Labelled photos from "data", an image-classification folder in poleval/2026-polocrbench. The possible labels are: real, real degraded, real handwritten.

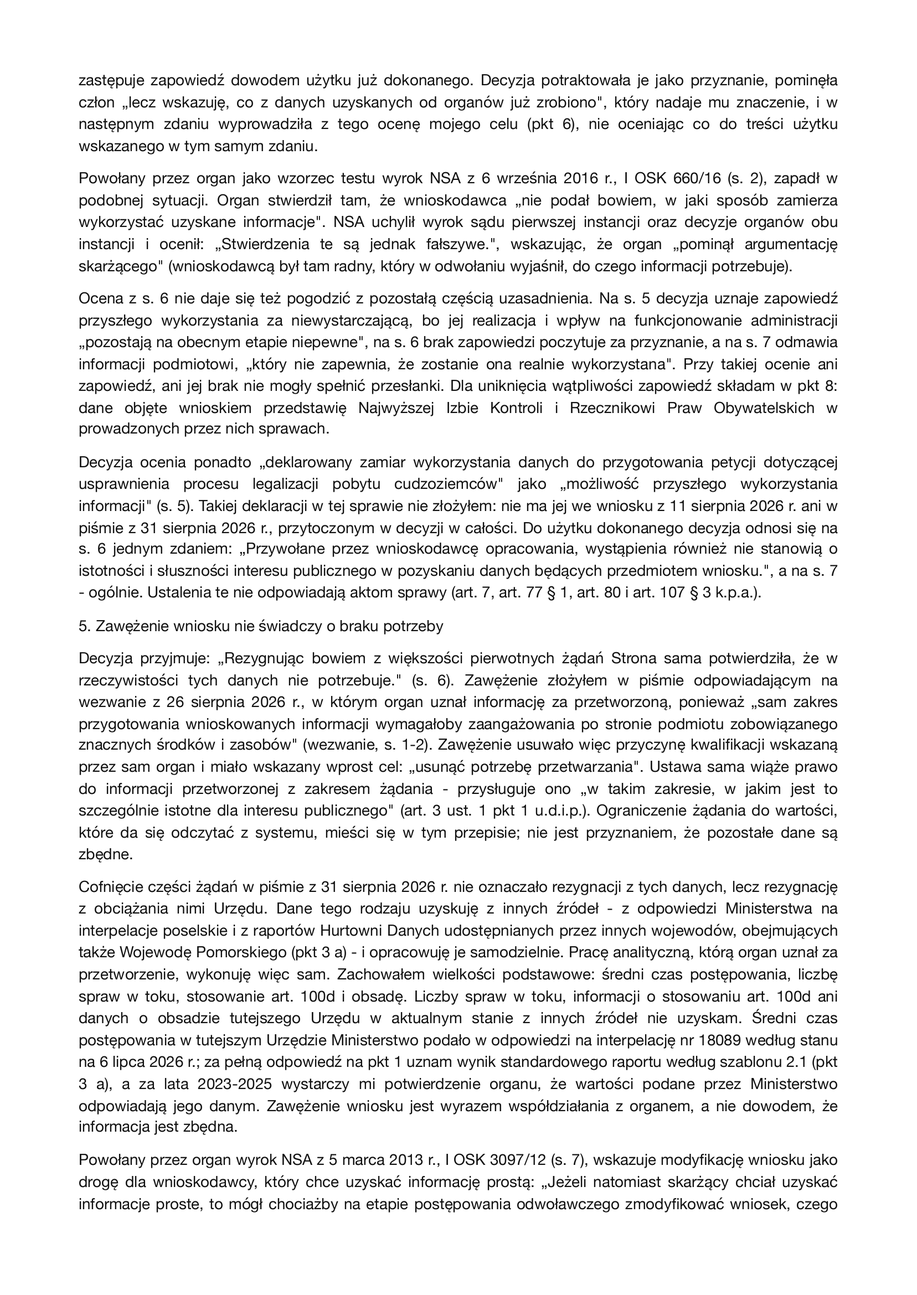
Label: real

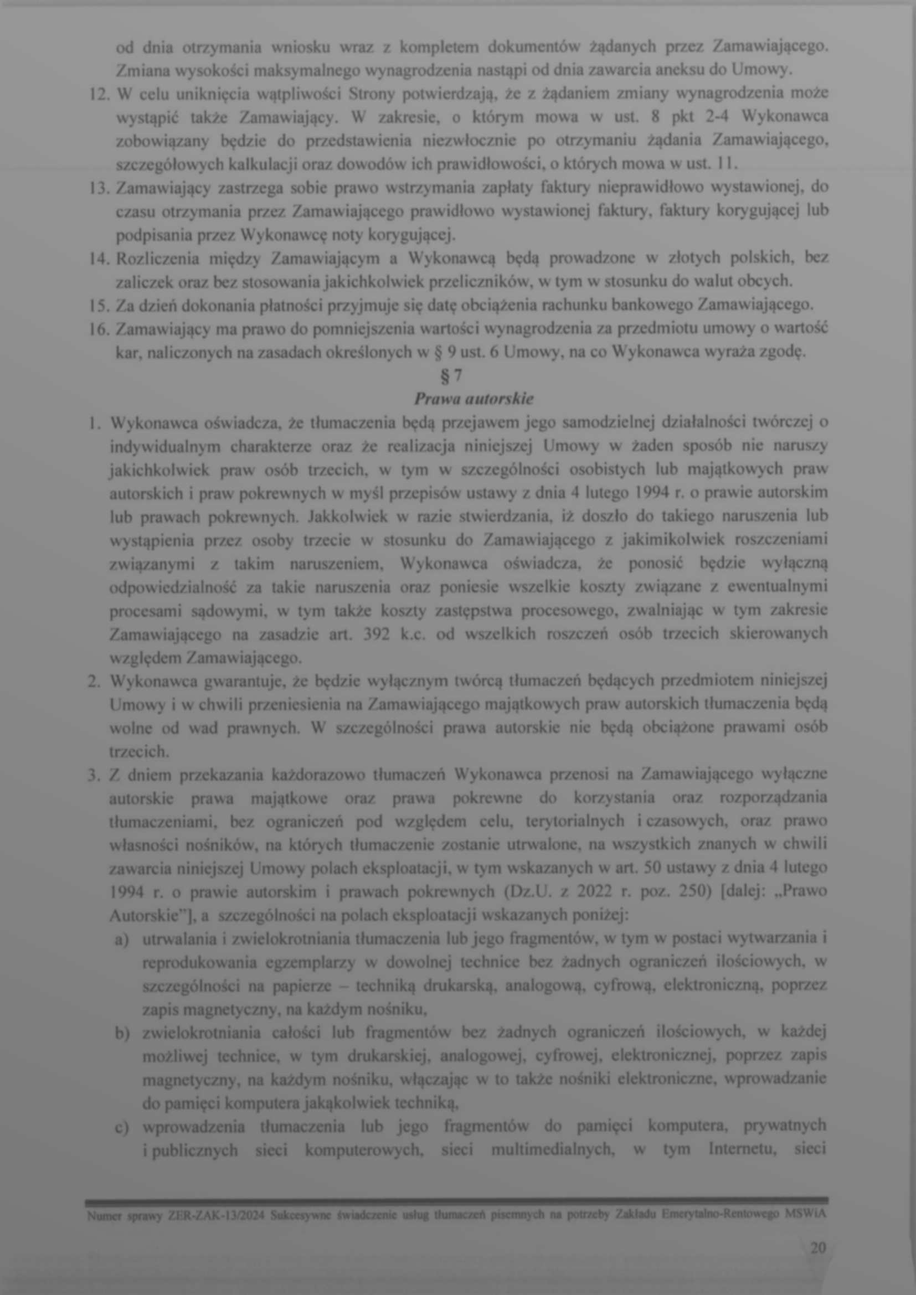
Label: real degraded

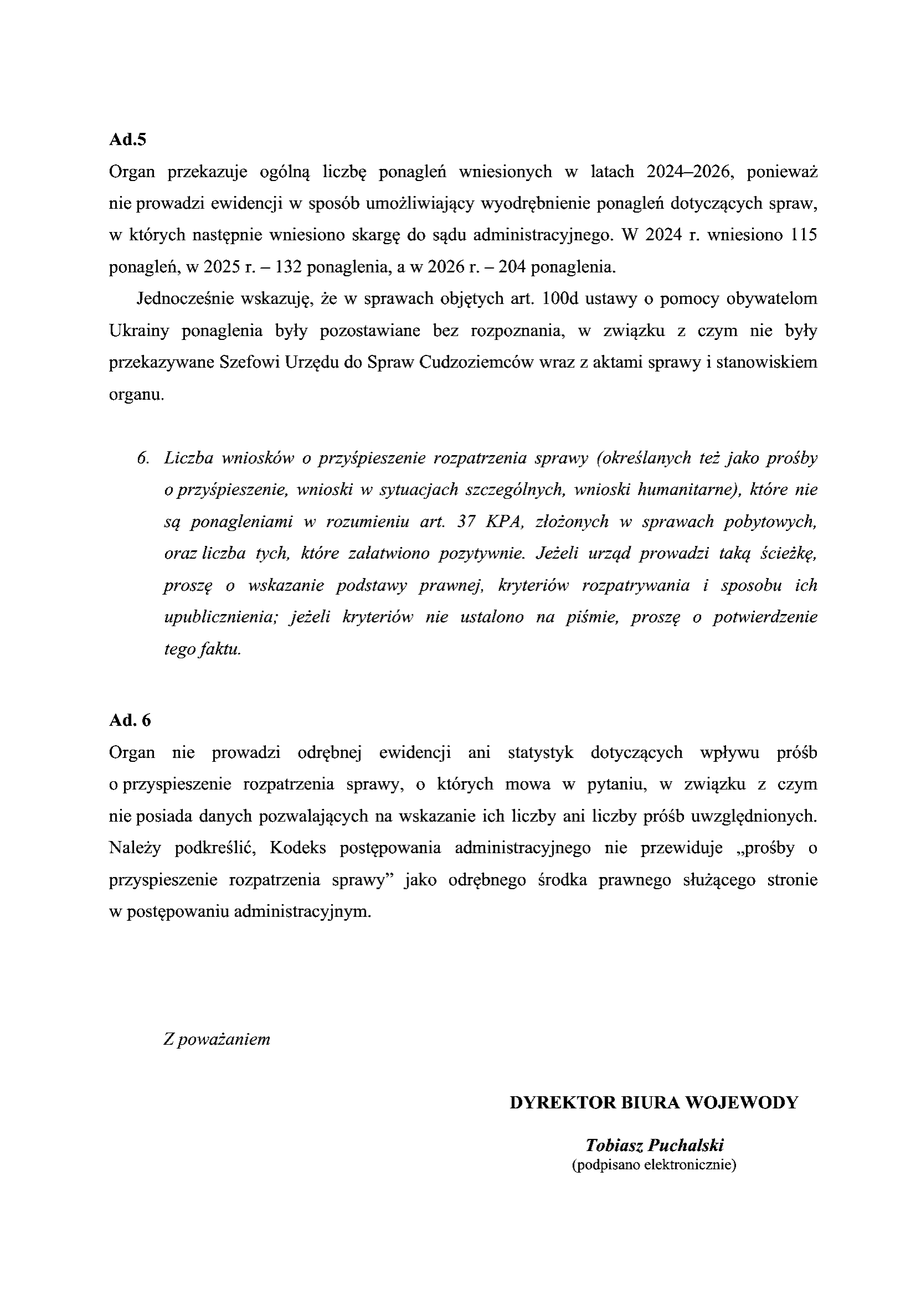
Label: real

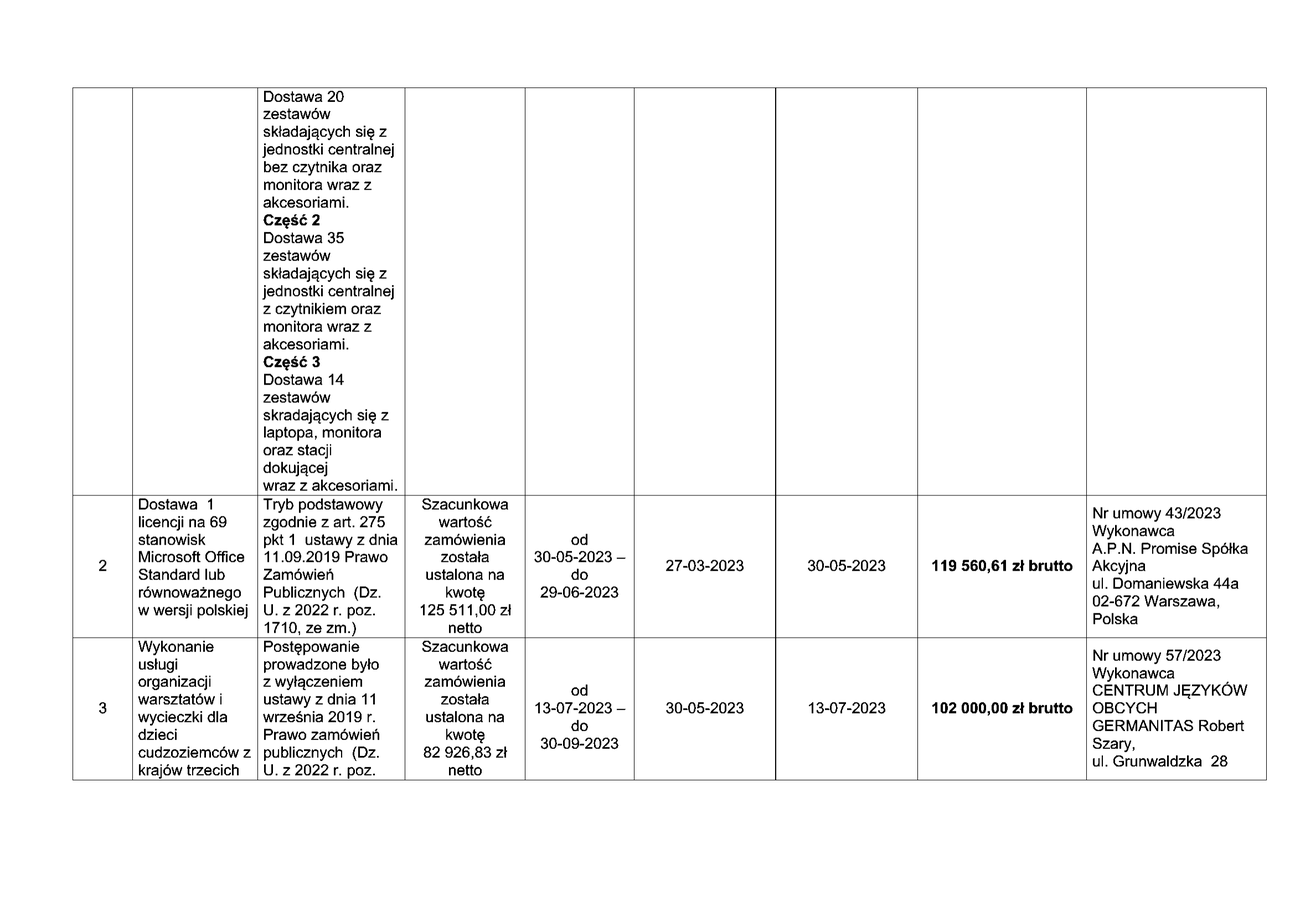
Label: real

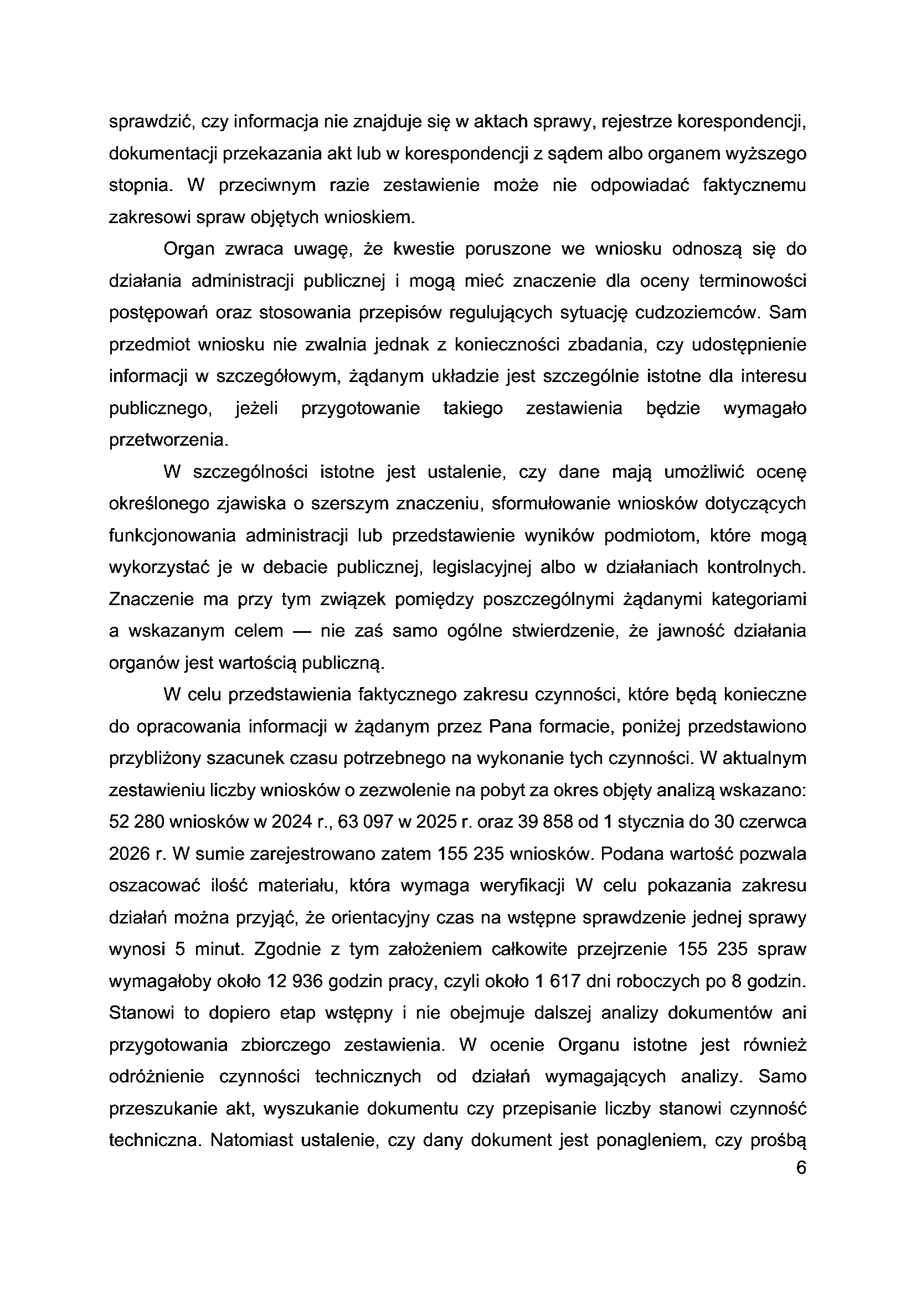
Label: real

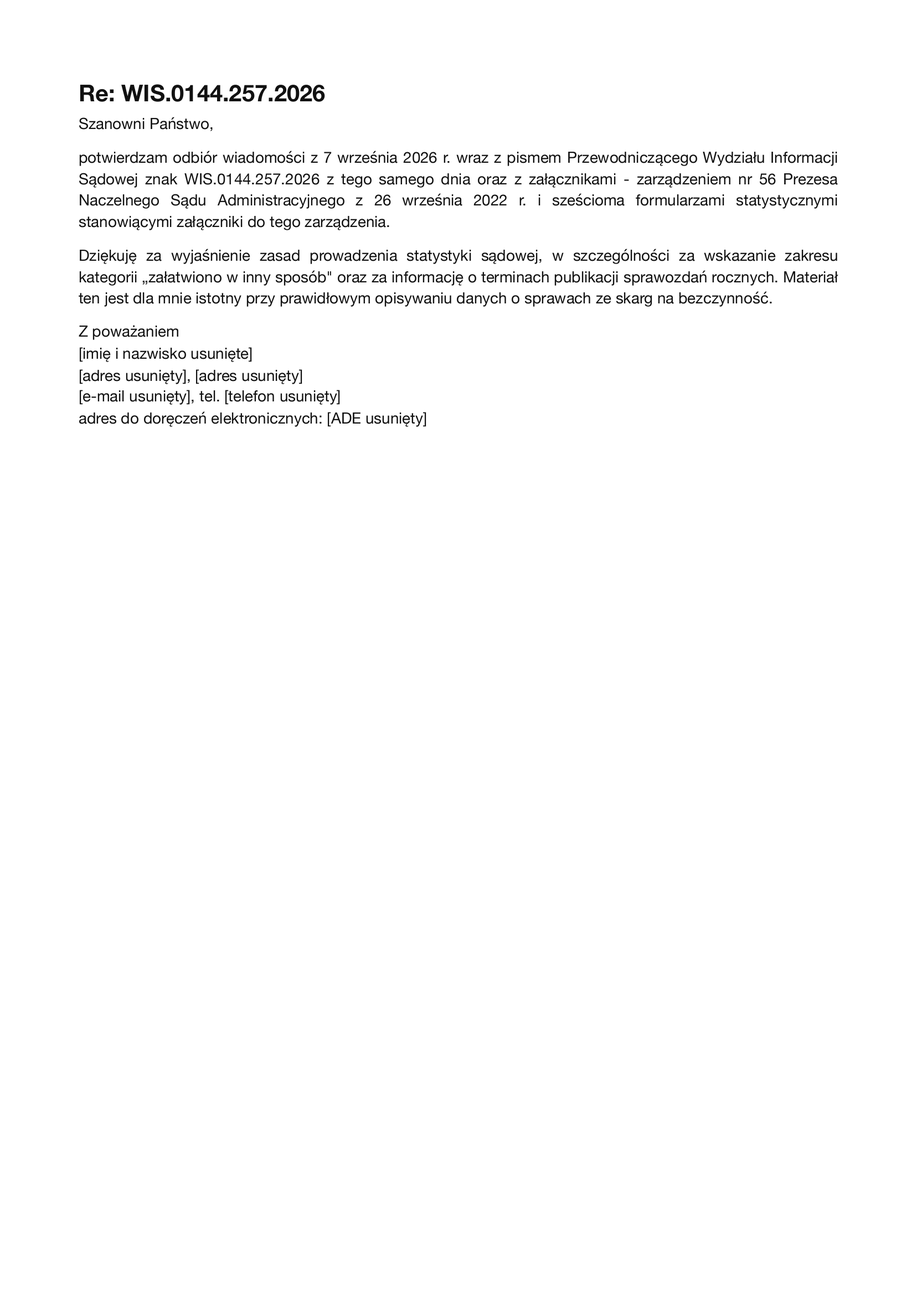
Label: real
